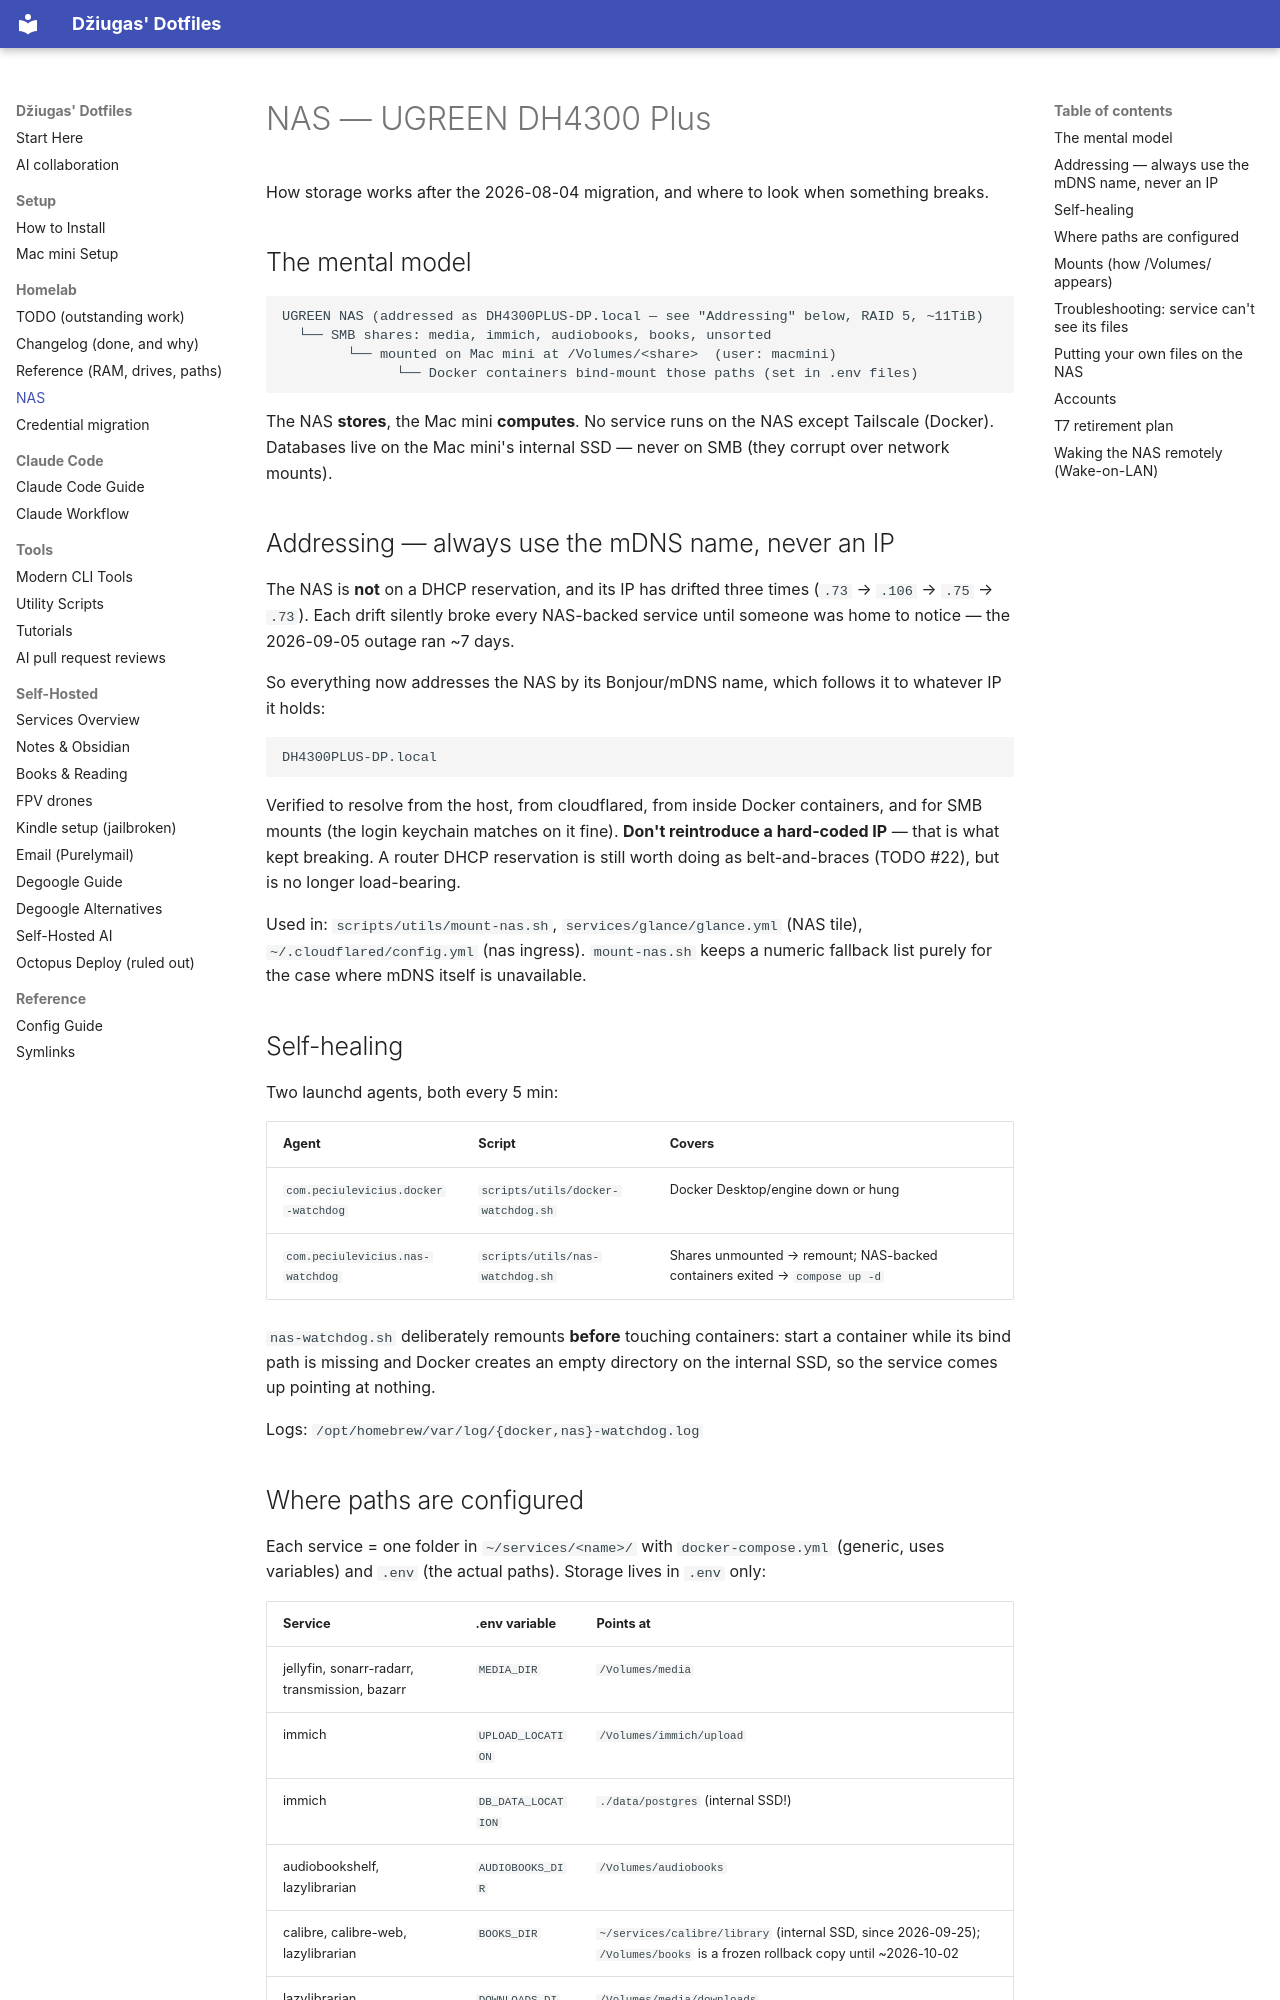

repository: peciulevicius/.dotfiles · page: NAS/index.html · generator: mkdocs

# NAS — UGREEN DH4300 Plus

How storage works after the 2026-08-04 migration, and where to look when
something breaks.

## The mental model

```
UGREEN NAS (addressed as DH4300PLUS-DP.local — see "Addressing" below, RAID 5, ~11TiB)
  └── SMB shares: media, immich, audiobooks, books, unsorted
        └── mounted on Mac mini at /Volumes/<share>  (user: macmini)
              └── Docker containers bind-mount those paths (set in .env files)
```

The NAS **stores**, the Mac mini **computes**. No service runs on the NAS
except Tailscale (Docker). Databases live on the Mac mini's internal SSD —
never on SMB (they corrupt over network mounts).

## Addressing — always use the mDNS name, never an IP

The NAS is **not** on a DHCP reservation, and its IP has drifted three times
(`.73` → `.106` → `.75` → `.73`). Each drift silently broke every NAS-backed
service until someone was home to notice — the 2026-09-05 outage ran ~7 days.

So everything now addresses the NAS by its Bonjour/mDNS name, which follows it
to whatever IP it holds:

```
DH4300PLUS-DP.local
```

Verified to resolve from the host, from cloudflared, from inside Docker
containers, and for SMB mounts (the login keychain matches on it fine).
**Don't reintroduce a hard-coded IP** — that is what kept breaking. A router
DHCP reservation is still worth doing as belt-and-braces (TODO #22), but is no
longer load-bearing.

Used in: `scripts/utils/mount-nas.sh`, `services/glance/glance.yml` (NAS tile),
`~/.cloudflared/config.yml` (nas ingress). `mount-nas.sh` keeps a numeric
fallback list purely for the case where mDNS itself is unavailable.

## Self-healing

Two launchd agents, both every 5 min:

| Agent | Script | Covers |
|---|---|---|
| `com.peciulevicius.docker-watchdog` | `scripts/utils/docker-watchdog.sh` | Docker Desktop/engine down or hung |
| `com.peciulevicius.nas-watchdog` | `scripts/utils/nas-watchdog.sh` | Shares unmounted → remount; NAS-backed containers exited → `compose up -d` |

`nas-watchdog.sh` deliberately remounts **before** touching containers: start a
container while its bind path is missing and Docker creates an empty directory
on the internal SSD, so the service comes up pointing at nothing.

Logs: `/opt/homebrew/var/log/{docker,nas}-watchdog.log`
